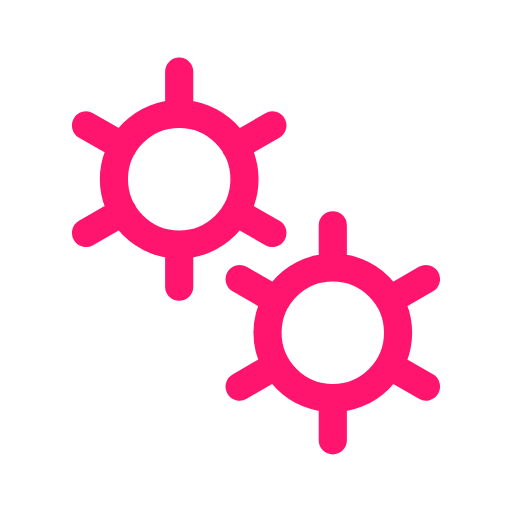
t = 0.00 s
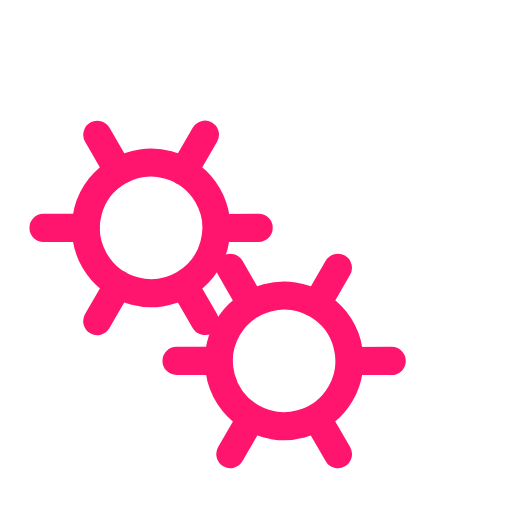
t = 0.50 s
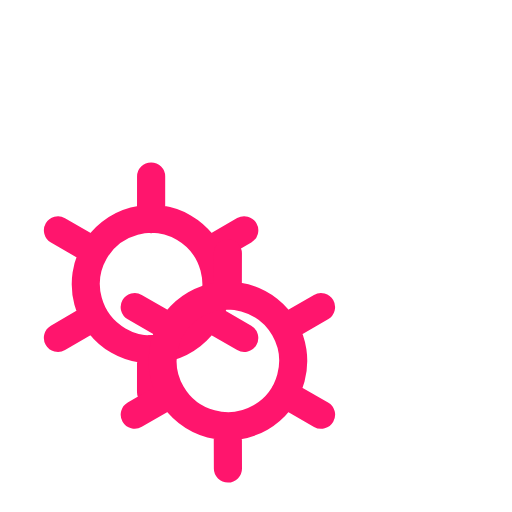
t = 1.00 s
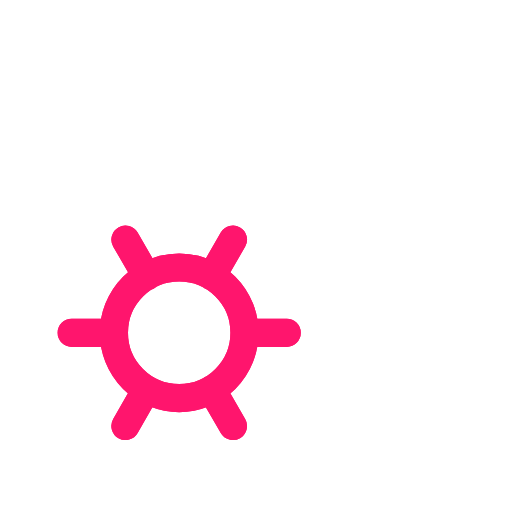
t = 1.50 s

The animated SVG that drew these frames (rendered in a browser with its animation timeline set to each time). Animation: 2 SMIL elements (animateTransform=2); one cycle of 2.00 s, repeats indefinitely.

<svg xmlns='http://www.w3.org/2000/svg' viewBox='0 0 200 200'><path fill='none' d='M0 0h200v200H0z'></path><path fill='none' stroke-linecap='round' stroke='#FF156D' stroke-width='11' transform-origin='center' d='M70 95.5V112m0-84v16.5m0 0a25.5 25.5 0 1 0 0 51 25.5 25.5 0 0 0 0-51Zm36.4 4.5L92 57.3M33.6 91 48 82.7m0-25.5L33.6 49m58.5 33.8 14.3 8.2'><animateTransform type='rotate' attributeName='transform' calcMode='spline' dur='2' values='0;-120' keyTimes='0;1' keySplines='0 0 1 1' repeatCount='indefinite'></animateTransform></path><path fill='none' stroke-linecap='round' stroke='#FF156D' stroke-width='11' transform-origin='center' d='M130 155.5V172m0-84v16.5m0 0a25.5 25.5 0 1 0 0 51 25.5 25.5 0 0 0 0-51Zm36.4 4.5-14.3 8.3M93.6 151l14.3-8.3m0-25.4L93.6 109m58.5 33.8 14.3 8.2'><animateTransform type='rotate' attributeName='transform' calcMode='spline' dur='2' values='0;120' keyTimes='0;1' keySplines='0 0 1 1' repeatCount='indefinite'></animateTransform></path></svg>
